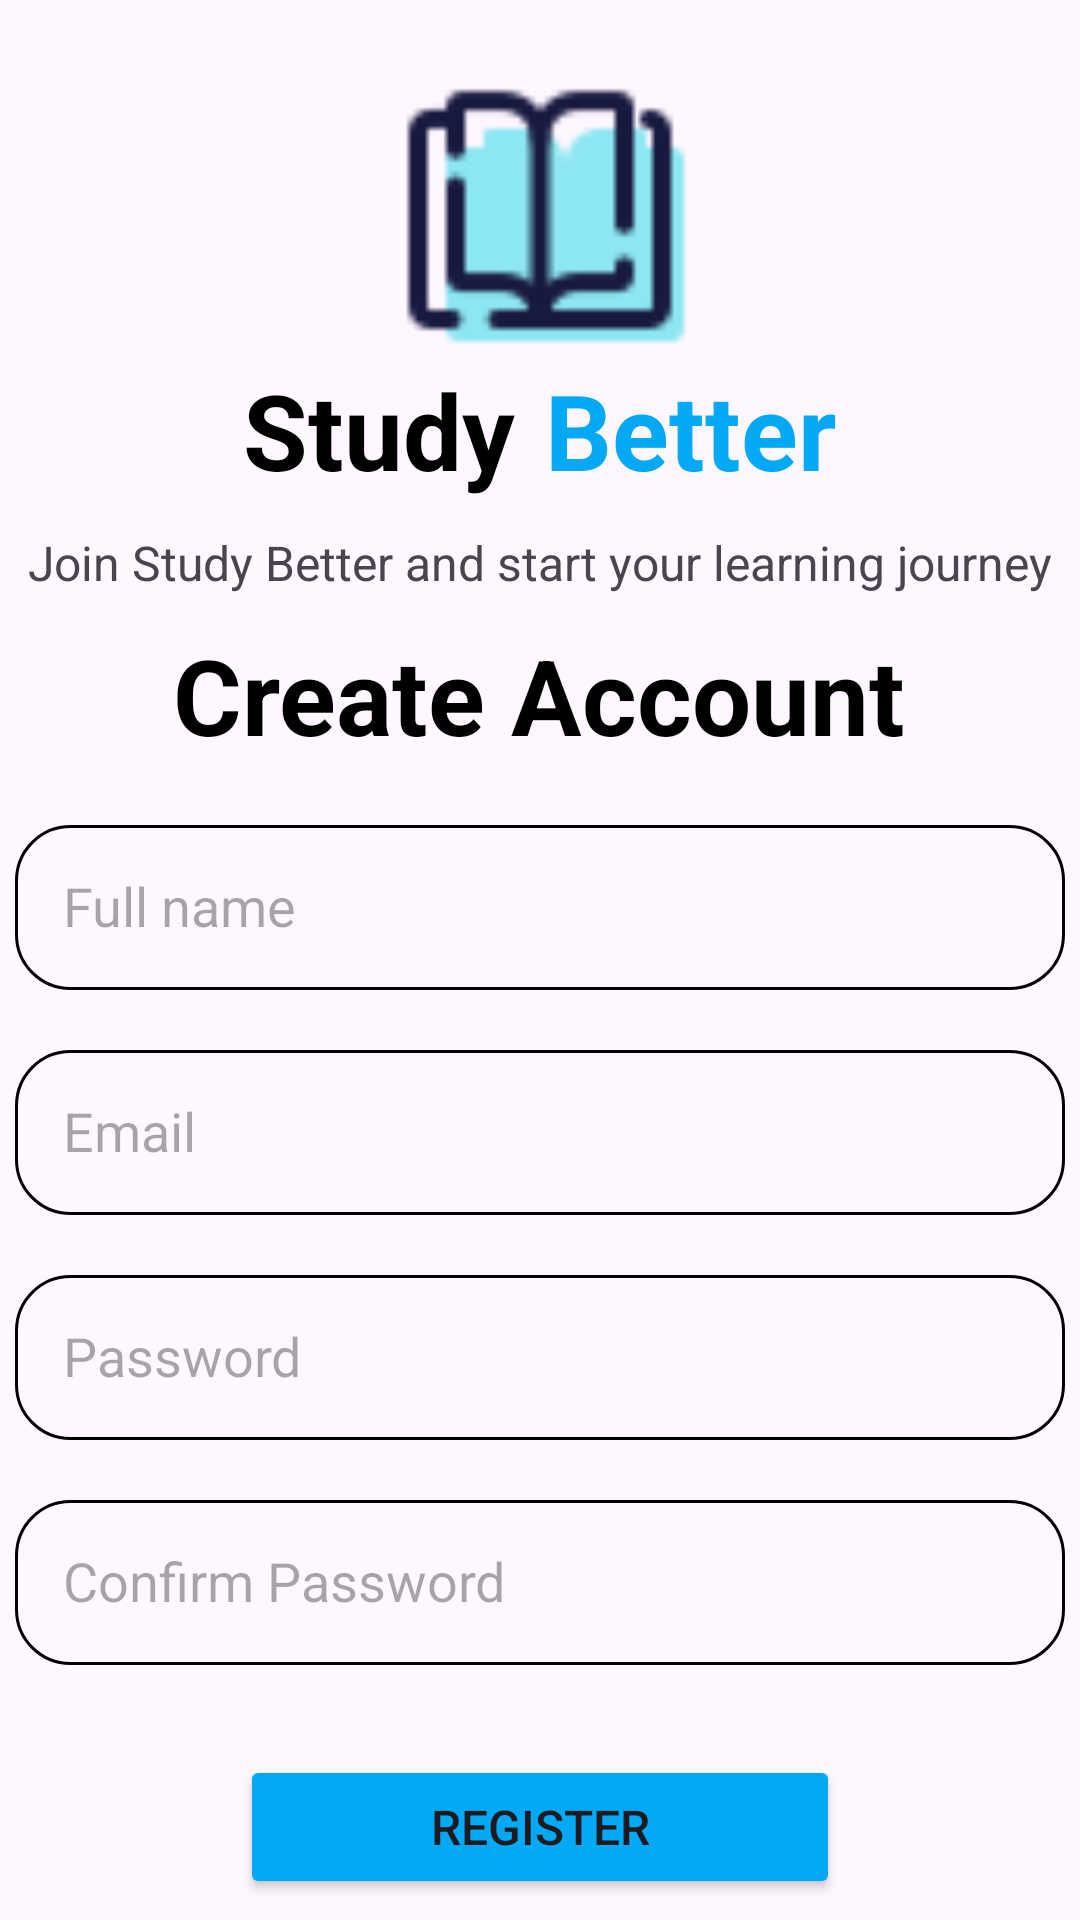

Layout XML and referenced resources for this Android screen:
<!-- AndroidManifest.xml: application theme Theme.StudyBetter -->
<!-- res/layout/activity_register.xml -->
<?xml version="1.0" encoding="utf-8"?>
<LinearLayout
    xmlns:android="http://schemas.android.com/apk/res/android"
    xmlns:app="http://schemas.android.com/apk/res-auto"
    xmlns:tools="http://schemas.android.com/tools"
    android:id="@+id/main"
    android:layout_width="match_parent"
    android:layout_height="match_parent"
    tools:context=".register">

    <LinearLayout
        android:layout_width="match_parent"
        android:layout_height="wrap_content"
        android:orientation="vertical"
        android:gravity="center_horizontal"
        android:layout_marginTop="20dp" >

        <ImageView
            android:layout_width="100dp"
            android:layout_height="100dp"
            android:src="@drawable/logo"/>

        <LinearLayout
            android:layout_width="match_parent"
            android:layout_height="wrap_content"
            android:gravity="center"
            android:orientation="horizontal">

            <TextView
                android:layout_width="wrap_content"
                android:layout_height="wrap_content"
                android:text="Study"
                android:textSize="35dp"
                android:textStyle="bold"
                android:textColor="@color/black"/>

            <TextView
                android:layout_width="wrap_content"
                android:layout_height="wrap_content"
                android:text="Better"
                android:layout_marginStart="10dp"
                android:textSize="35dp"
                android:textStyle="bold"
                android:textColor="#03A9F4"/>


        </LinearLayout>

        <TextView
            android:layout_width="wrap_content"
            android:layout_height="wrap_content"
            android:layout_marginTop="10dp"
            android:text="Join Study Better and start your learning journey"
            android:textSize="16dp"/>

        <TextView
            android:layout_width="wrap_content"
            android:layout_height="wrap_content"
            android:paddingTop="10dp"
            android:text="Create Account"
            android:textSize="35dp"
            android:textColor="@color/black"
            android:textStyle="bold"/>

        <EditText
            android:id="@+id/etFullName"
            android:inputType="textPersonName"
            android:layout_width="350dp"
            android:layout_height="55dp"
            android:layout_marginTop="20dp"
            android:padding="16dp"
            android:hint="Full name"
            android:background="@drawable/text_container"/>

        <EditText
            android:id="@+id/etEmail"
            android:inputType="textEmailAddress"
            android:layout_width="350dp"
            android:layout_height="55dp"
            android:layout_marginTop="20dp"
            android:padding="16dp"
            android:hint="Email"
            android:background="@drawable/text_container"/>

        <EditText
            android:id="@+id/etPassword"
            android:inputType="textPassword"
            android:layout_width="350dp"
            android:layout_height="55dp"
            android:layout_marginTop="20dp"
            android:padding="16dp"
            android:hint="Password"
            android:background="@drawable/text_container"/>

        <EditText
            android:id="@+id/etConfirmPassword"
            android:inputType="textPassword"
            android:layout_width="350dp"
            android:layout_height="55dp"
            android:layout_marginTop="20dp"
            android:padding="16dp"
            android:hint="Confirm Password"
            android:background="@drawable/text_container"/>

        <Button
            android:id="@+id/btnRegister"
            android:layout_width="200dp"
            android:layout_height="wrap_content"
            android:layout_marginTop="30dp"
            android:text="Register"
            android:textSize="16dp"
            android:backgroundTint="#03A9F4"/>


        <LinearLayout
            android:layout_width="wrap_content"
            android:layout_height="wrap_content"
            android:layout_marginTop="20dp"
            android:orientation="horizontal"
            android:gravity="center_vertical">


            <TextView
                android:layout_width="wrap_content"
                android:layout_height="wrap_content"
                android:text="Already have an account?"
                android:textSize="18dp"/>

            <TextView
                android:id="@+id/tvLogin"
                android:layout_width="wrap_content"
                android:layout_height="wrap_content"
                android:layout_marginStart="5dp"
                android:text="Login"
                android:textSize="18dp"
                android:textColor="#1976D2"/>

        </LinearLayout>


    </LinearLayout>


</LinearLayout>
<!-- resources referenced by this layout -->
<resources>
  <color name="black">#FF000000</color>
  <!-- drawable logo: png bitmap (drawable, 1019 bytes) -->
  <!-- drawable text_container (drawable) -->
  <?xml version="1.0" encoding="utf-8"?>
  <shape xmlns:android="http://schemas.android.com/apk/res/android"
      android:shape="rectangle">
  
      <corners android:radius="18dp"/>
      <stroke android:width="1dp"/>
  
  </shape>
  <style name="Theme.StudyBetter" parent="Base.Theme.StudyBetter" />
  <style name="Base.Theme.StudyBetter" parent="Theme.Material3.DayNight.NoActionBar">
          
          
      </style>
</resources>
